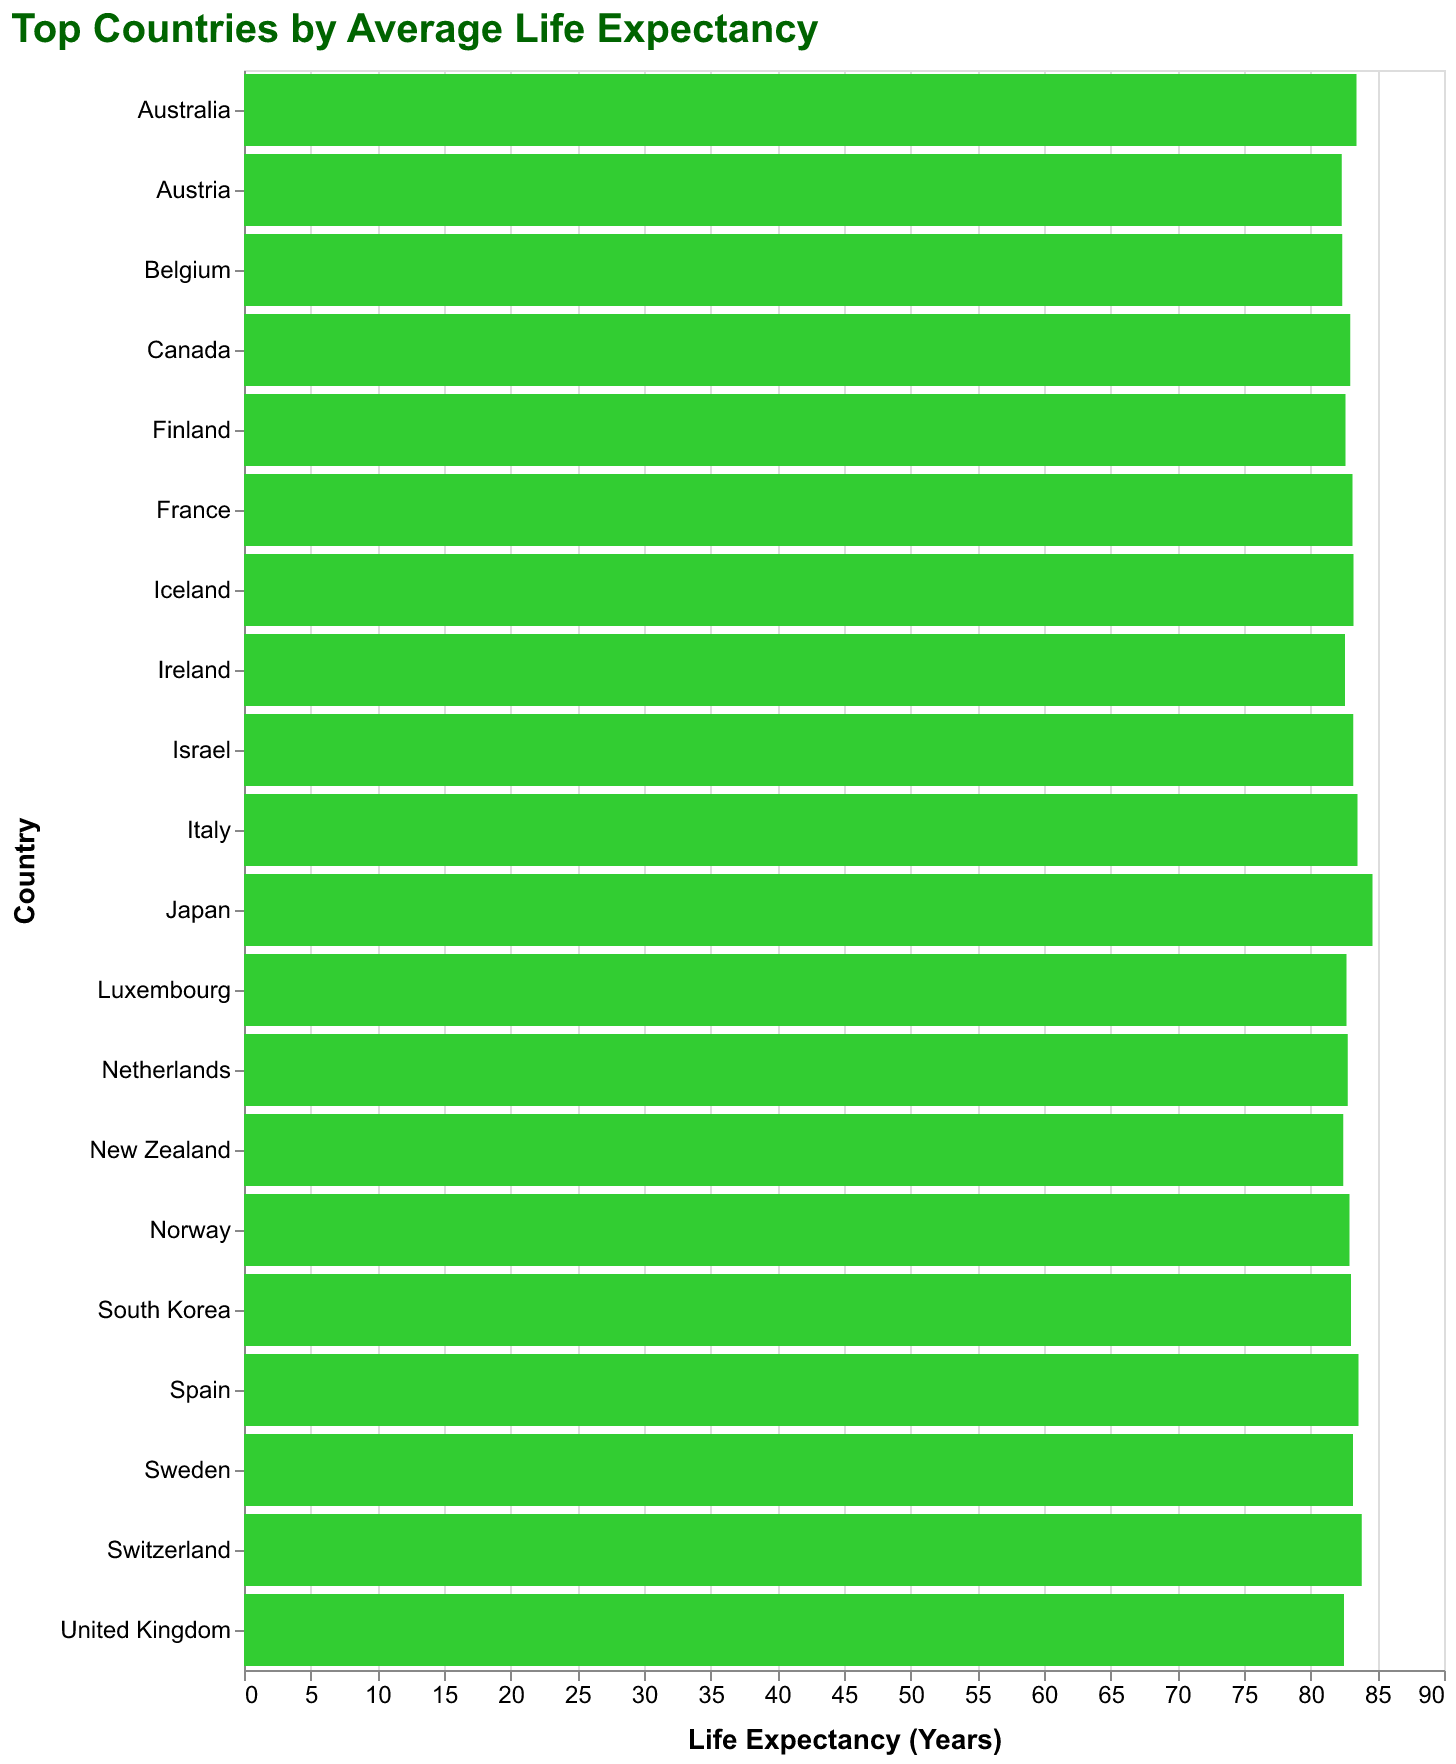

Data behind this chart, as committed beside it:
Country, Life Expectancy
Japan, 84.63
Switzerland, 83.83
Spain, 83.58
Italy, 83.51
Australia, 83.44
Iceland, 83.22
Israel, 83.2
Sweden, 83.18
France, 83.13
South Korea, 83.03
Canada, 82.96
Norway, 82.91
Netherlands, 82.78
Luxembourg, 82.68
Finland, 82.62
Ireland, 82.57
United Kingdom, 82.5
New Zealand, 82.44
Belgium, 82.37
Austria, 82.33
